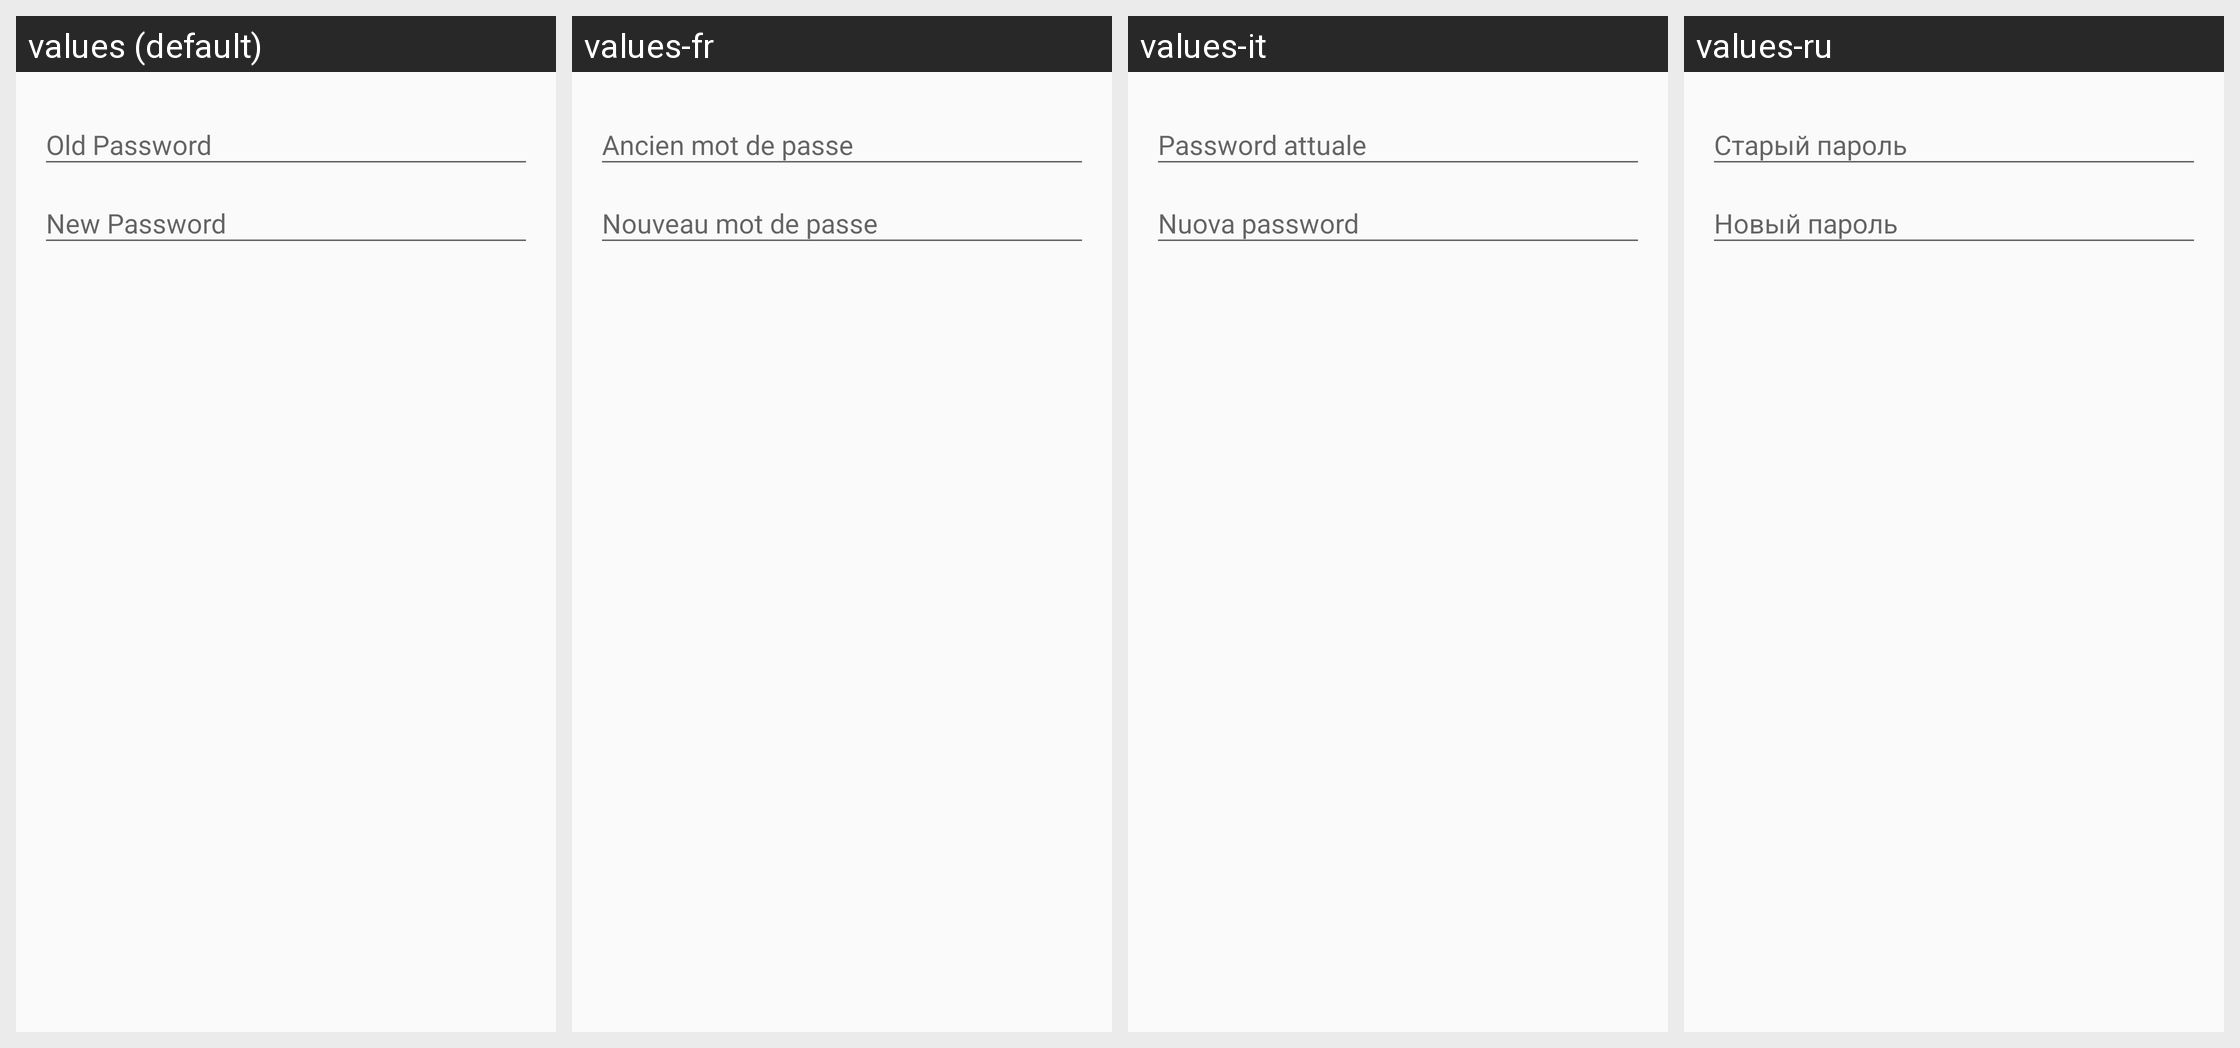

The same Android screen rendered under several of its app's locales, left to right. List the strings drawn on it with the default value and each locale's translation.
Android screen res/layout/dialog_inputs.xml rendered under 4 locales, left to right: values (default), values-fr, values-it, values-ru. Device: Nexus 5 (rendered at 1080×1920; each locale shown at half size, 540×960, under a caption strip naming it); theme Theme.AppCompat.Light.NoActionBar.
Other locales in the repository, not shown: values-es, values-hi, values-pt-rBR, values-tr, values-zh.
Strings drawn on this screen, with the default value and each locale's value (text and hints the layout hard-codes, and strings that could not be matched under every locale, appear in the picture but are not listed):

enter_the_old_password
  values: Old Password
  values-fr: Ancien mot de passe
  values-it: Password attuale
  values-ru: Старый пароль

enter_the_new_password
  values: New Password
  values-fr: Nouveau mot de passe
  values-it: Nuova password
  values-ru: Новый пароль
